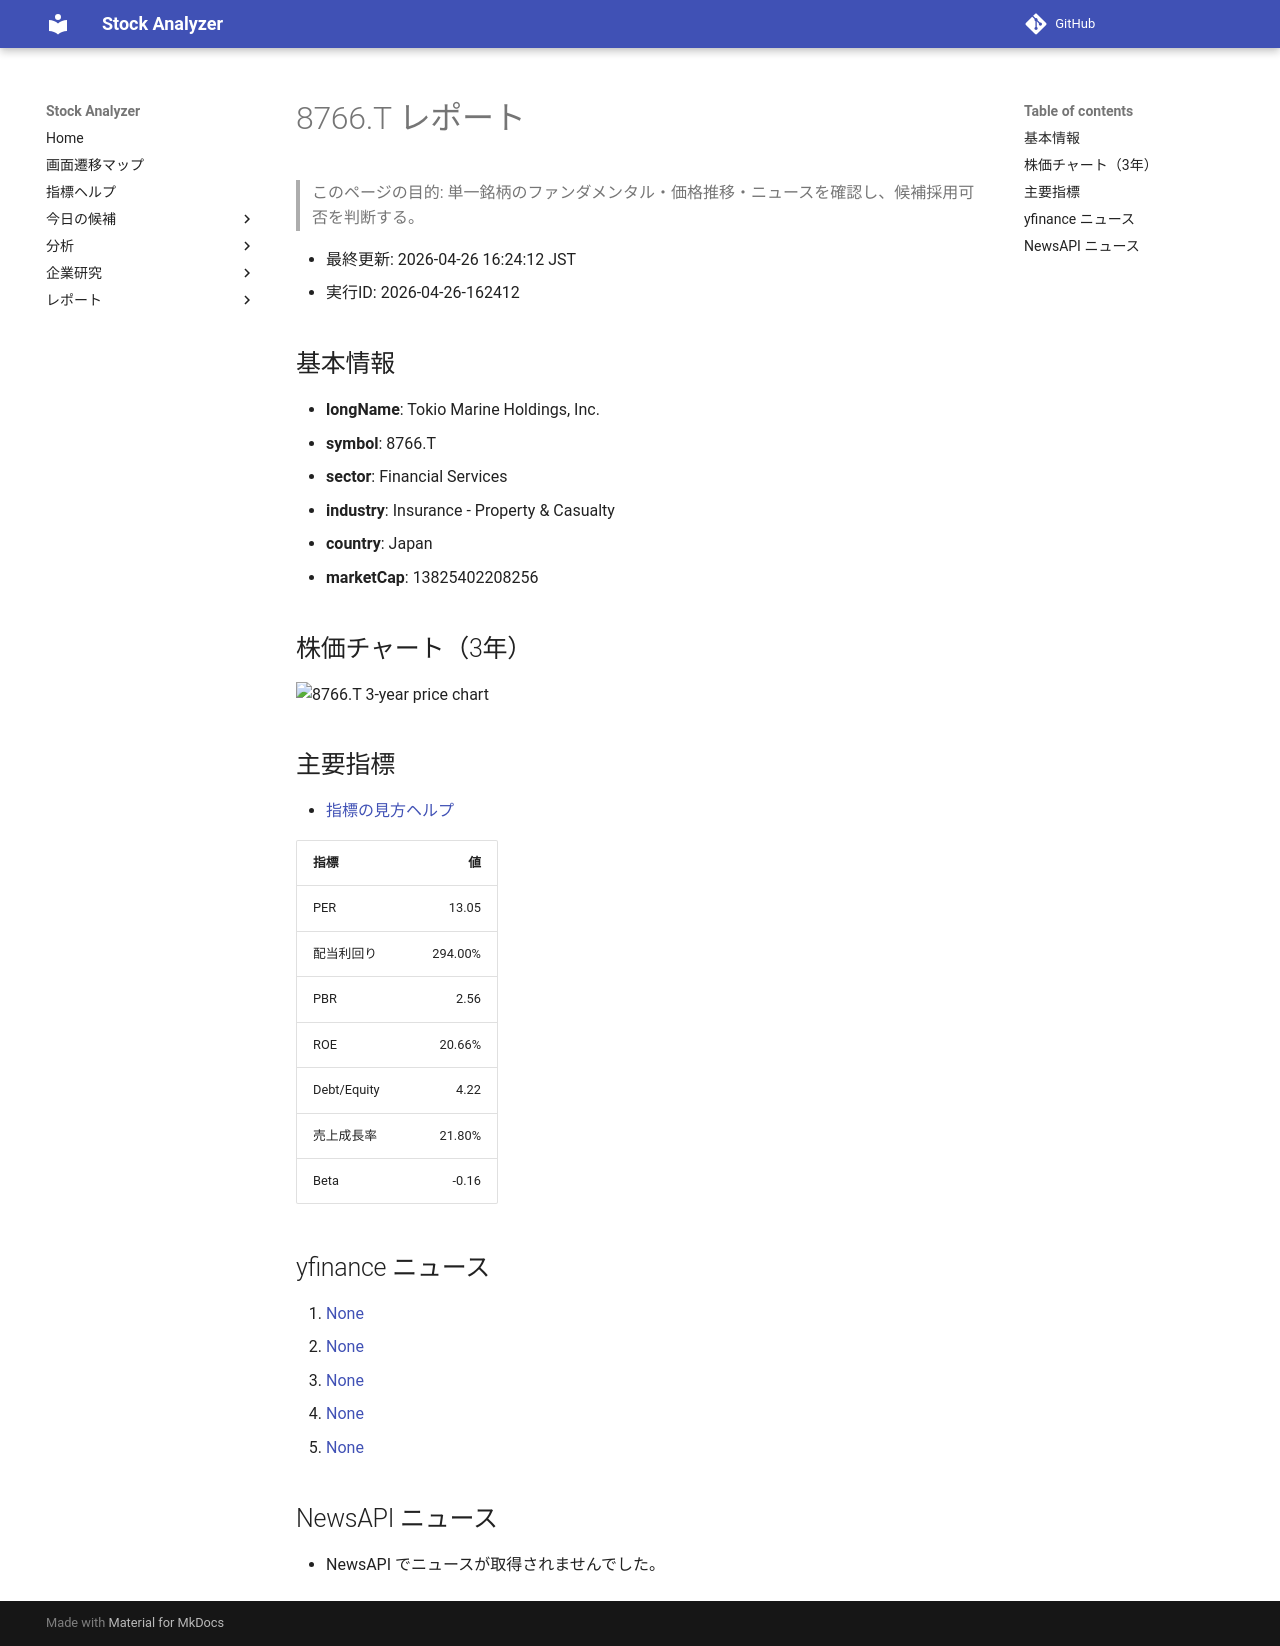

repository: Yumi-note/Making-APP · page: stocks/2026-04-26/162412/8766_T/index.html · generator: mkdocs

# 8766.T レポート

> このページの目的: 単一銘柄のファンダメンタル・価格推移・ニュースを確認し、候補採用可否を判断する。

- 最終更新: 2026-04-26 16:24:12 JST
- 実行ID: 2026-04-26-162412

## 基本情報

- **longName**: Tokio Marine Holdings, Inc.
- **symbol**: 8766.T
- **sector**: Financial Services
- **industry**: Insurance - Property & Casualty
- **country**: Japan
- **marketCap**: 13825402208256

## 株価チャート（3年）

![8766.T 3-year price chart](8766_T_3y.png)

## 主要指標

- [指標の見方ヘルプ](../../../../indicators.md)

| 指標 | 値 |
|---|---:|
| PER | 13.05 |
| 配当利回り | 294.00% |
| PBR | 2.56 |
| ROE | 20.66% |
| Debt/Equity | 4.22 |
| 売上成長率 | 21.80% |
| Beta | -0.16 |

## yfinance ニュース

1. [None](None)
2. [None](None)
3. [None](None)
4. [None](None)
5. [None](None)

## NewsAPI ニュース

- NewsAPI でニュースが取得されませんでした。
